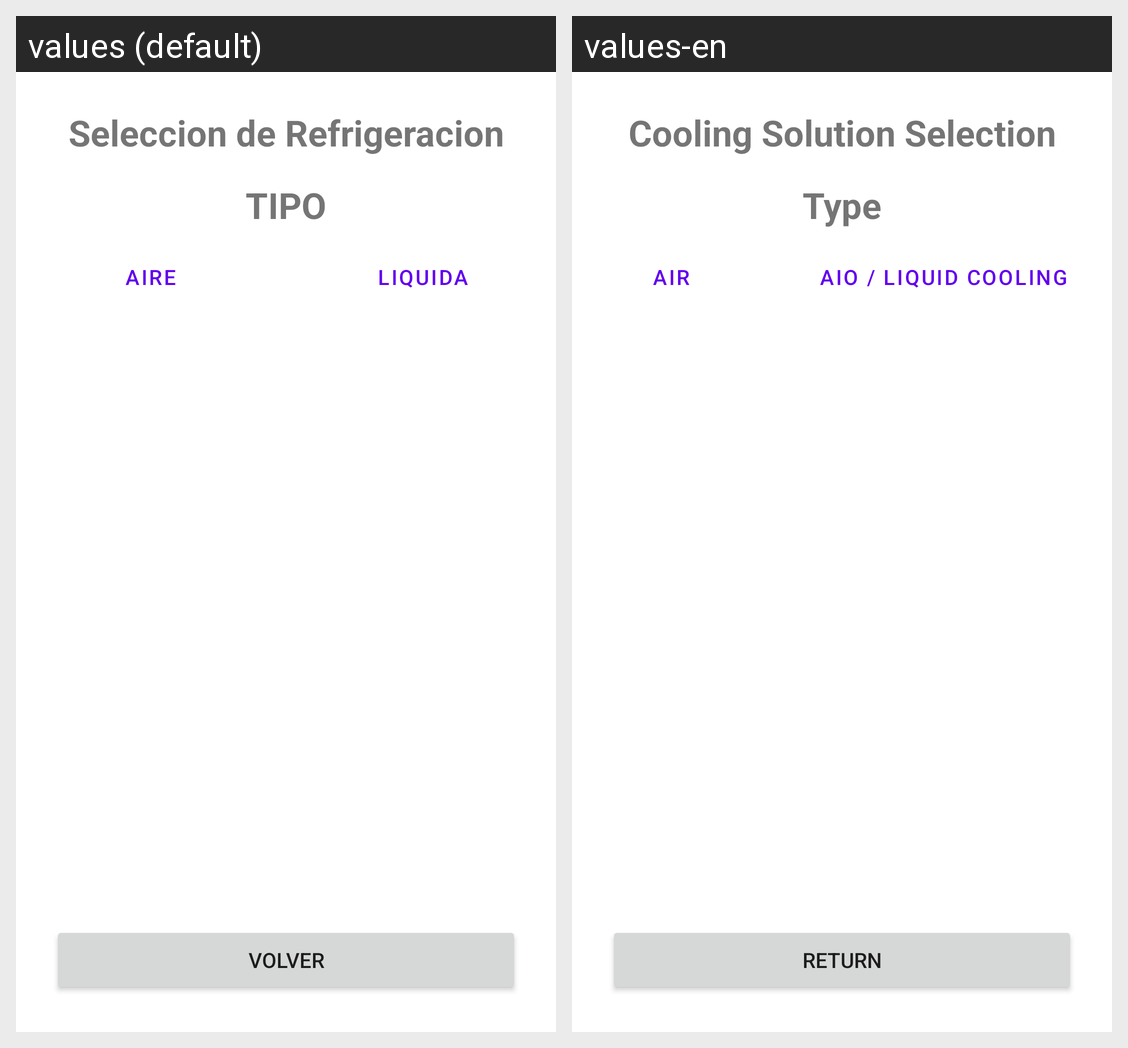

The same Android screen rendered under two of its app's locales, left to right. List the strings drawn on it with the default value and each locale's translation.
Android screen res/layout/activity_eighth.xml rendered under 2 locales, left to right: values (default), values-en. Device: Nexus 5 (rendered at 1080×1920; each locale shown at half size, 540×960, under a caption strip naming it); theme Theme.TFGAPP.
Strings drawn on this screen, with the default value and each locale's value (text and hints the layout hard-codes, and strings that could not be matched under every locale, appear in the picture but are not listed):

seleccion_de_refrigeracion
  values: Seleccion de Refrigeracion
  values-en: Cooling Solution Selection

tipo
  values: TIPO
  values-en: Type

aire
  values: AIRE
  values-en: Air

liquida
  values: LIQUIDA
  values-en: AIO / Liquid Cooling

volver
  values: Volver
  values-en: Return
